Labelled photos from "data", an image-classification folder in hrbzhq/NeuroMuscleAI-MVP. The possible labels are: atrophy, normal.

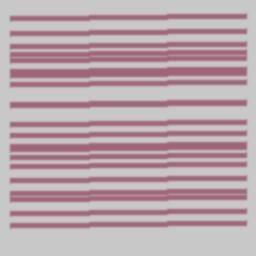
Label: normal

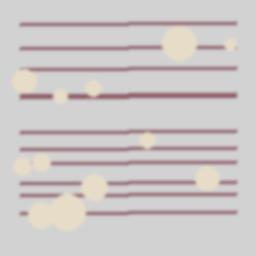
Label: atrophy

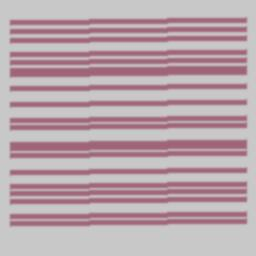
Label: normal

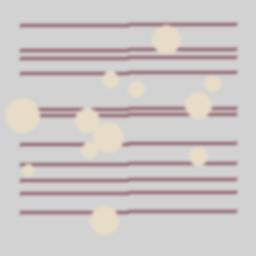
Label: atrophy

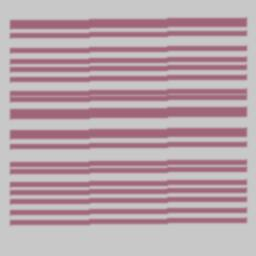
Label: normal

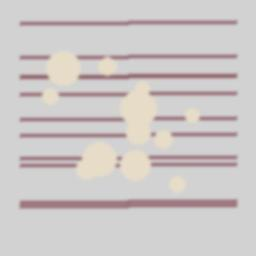
Label: atrophy
